Run: headless pygame with SDL's dummy video driver; simulated clock (each Clock.tick advances the game by its frame time, no real sleeping); random seed 0; keys injected as events and as key.get_pressed() state; no mouse input.
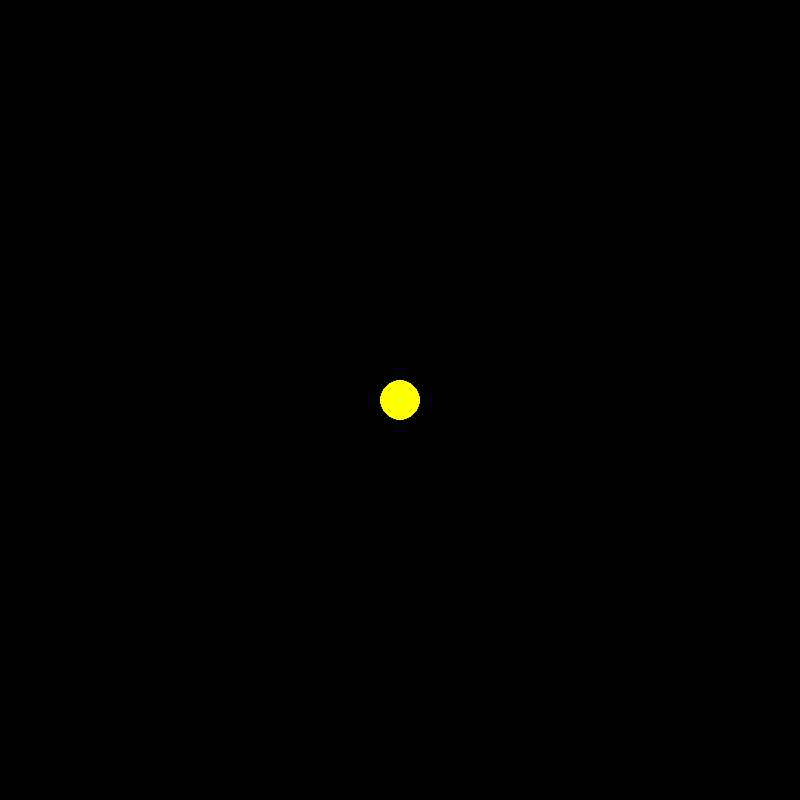
Frame 1 of 4 · flips 1–60 · no input
Frame 2 of 4 · flips 61–180 · tapped SPACE, RETURN · held RIGHT (→), D · screen unchanged from frame 1, image omitted
Frame 3 of 4 · flips 181–300 · held DOWN (↓), S · screen unchanged from frame 2, image omitted
Frame 4 of 4 · flips 301–420 · held LEFT (←), A, UP (↑), W · screen unchanged from frame 3, image omitted

The pygame program that drew these frames:

import pygame
import math
pygame.init()

WIDTH, HEIGHT = 800, 800
WINDOW = pygame.display.set_mode((WIDTH, HEIGHT))
pygame.display.set_caption("Planet System Simulation")

WHITE = (255, 255, 255)
RED = (255, 0, 0)
GREEN = (0, 255, 0)
BLUE = (0, 0, 255)
YELLOW = (255, 255, 0)
CYAN = (0, 255, 255)
MAGENTA = (255, 0, 255)
BLACK = (0, 0, 0)


class HeavenlyBody:
    AU = 1.496e11  # astronomical unit
    G = 6.67428e-11  # constant for attraction calculation
    PLANET_DIST_SCALE = 100 / AU
    TIMESTEP = 3600 * 24  # 1 day

    def __init__(self, x, y, radius, color, mass, vel_x, vel_y):
        self.x = x
        self.y = y
        self.radius = radius
        self.color = color
        self.mass = mass
        self.vel_x = vel_x
        self.vel_y = vel_y
        self.total_force_x = 0
        self.total_force_y = 0

    def draw(self, window):
        x = self.x * HeavenlyBody.PLANET_DIST_SCALE + (WIDTH / 2)
        y = self.y * HeavenlyBody.PLANET_DIST_SCALE + (HEIGHT / 2)

        pygame.draw.circle(window, self.color, (x, y), self.radius)

    def calculate_attraction(self, other_body):
        x_diff = other_body.x - self.x
        y_diff = other_body.y - self.y

        dist_sq = x_diff ** 2 + y_diff ** 2

        force = HeavenlyBody.G * self.mass * other_body.mass / dist_sq

        alfa = math.atan2(y_diff, x_diff)
        force_y = math.sin(alfa) * force
        force_x = math.cos(alfa) * force

        self.total_force_x += force_x
        self.total_force_y += force_y
        other_body.total_force_x -= force_x
        other_body.total_force_y -= force_y

    def calculate_velocity(self):
        self.vel_x += (self.total_force_x / self.mass * HeavenlyBody.TIMESTEP)
        self.vel_y += (self.total_force_y / self.mass * HeavenlyBody.TIMESTEP)

    def update_position(self):
        self.x += (HeavenlyBody.TIMESTEP * self.vel_x)
        self.y += (HeavenlyBody.TIMESTEP * self.vel_y)


def main():
    run = True
    clock = pygame.time.Clock()

    sun = HeavenlyBody(0, 0, 20, YELLOW, 2e30, 0, 0)

    planets = [sun]

    while run:
        clock.tick(60)

        for event in pygame.event.get():
            if event.type == pygame.QUIT:
                run = False

        for planet in planets:
            planet.draw(WINDOW)

        pygame.display.update()

    pygame.quit()


main()
